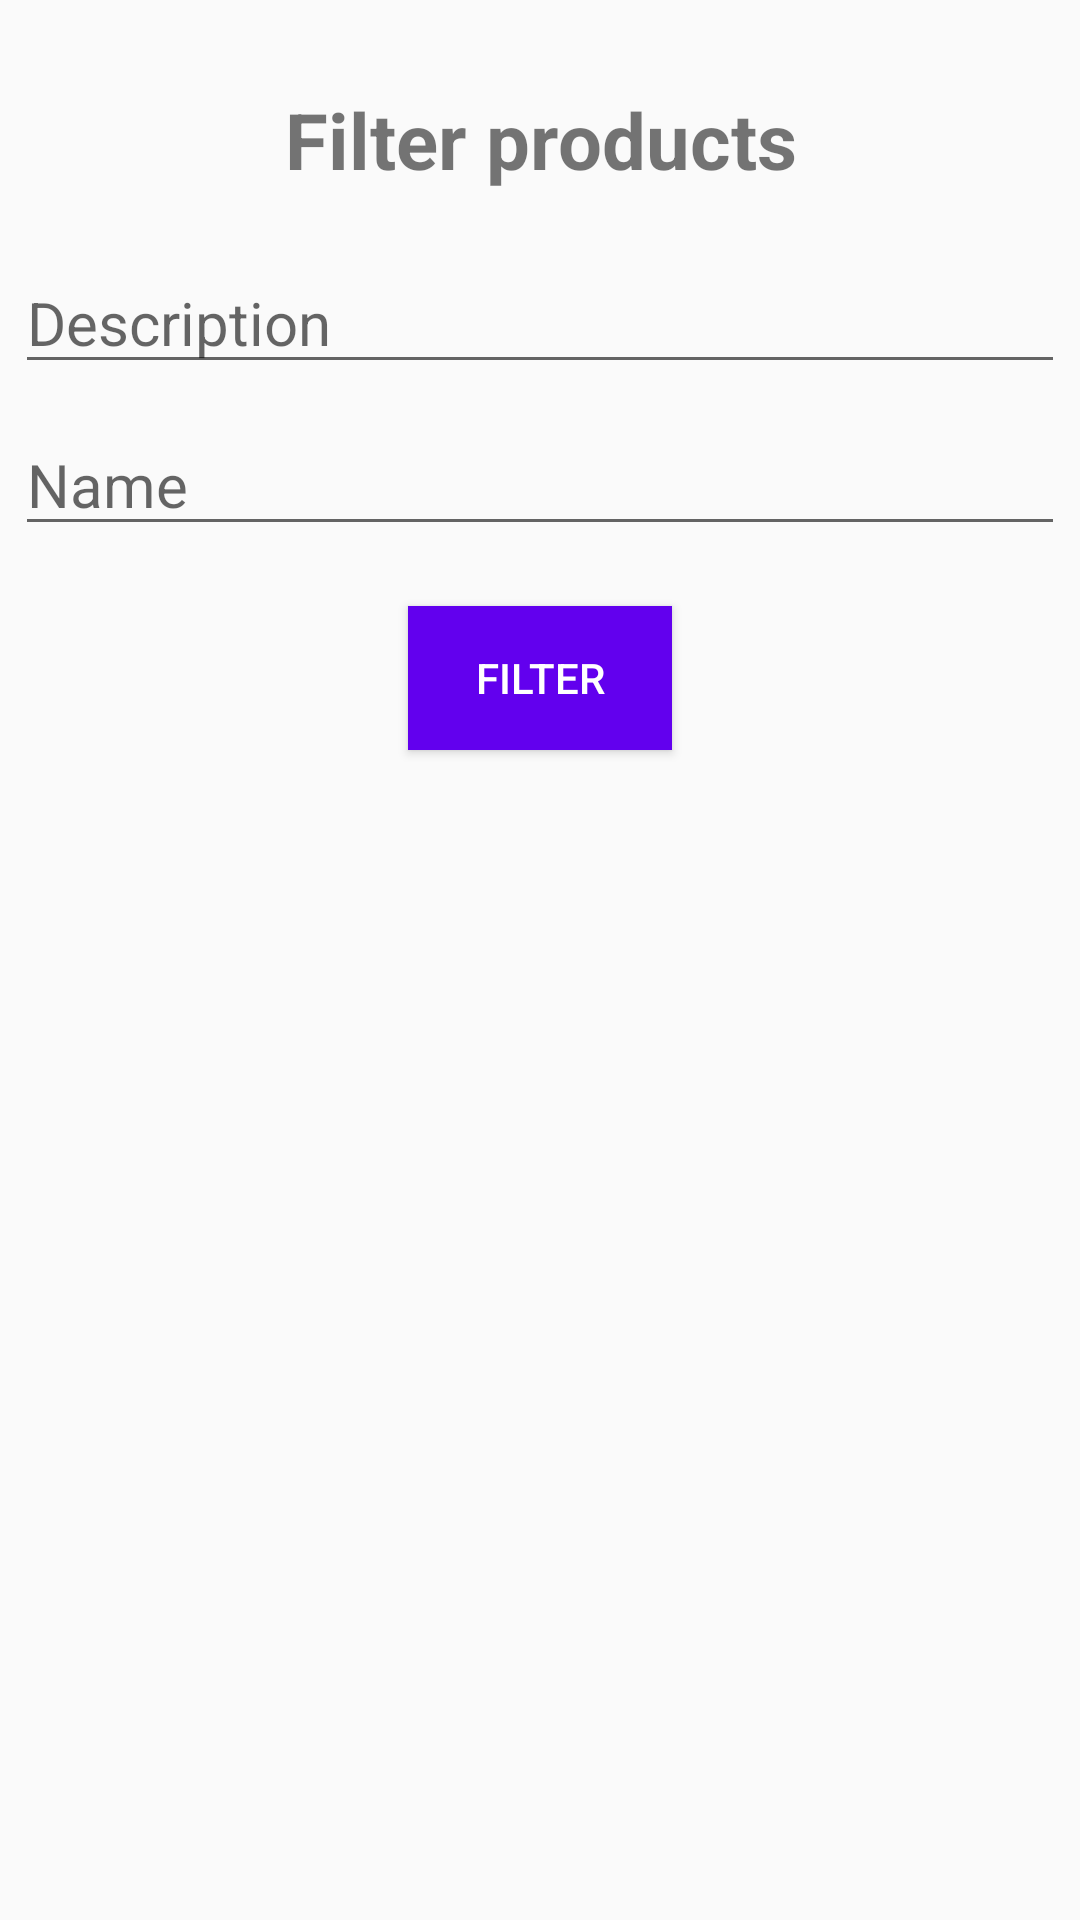

Here is an Android app screen rendered from its layout file. Give the layout XML and the strings, colors and styles it references.
<!-- AndroidManifest.xml: application theme AppTheme -->
<!-- res/layout/filter_fragment.xml -->
<?xml version="1.0" encoding="utf-8"?>
<LinearLayout
    xmlns:android="http://schemas.android.com/apk/res/android"
    android:orientation="vertical"
    xmlns:app="http://schemas.android.com/apk/res-auto"
    xmlns:tools="http://schemas.android.com/tools"
    android:layout_width="350dp"
    android:padding="5dp"
    android:id="@id/filter"
    android:layout_height="wrap_content"
    android:layout_gravity="top|center"
    >
    <TextView
        android:layout_width="match_parent"
        android:layout_height="wrap_content"
        android:gravity="center"
        android:layout_marginTop="24dp"
        android:text="Filter products"
        android:textSize="26dp"
        android:textStyle="bold"/>

    <EditText
        android:id="@id/desc"
        android:layout_width="match_parent"
        android:layout_height="wrap_content"
        android:layout_marginTop="20dp"
        android:textSize="20dp"
        android:hint="Description" />


    <EditText
        android:id="@id/name"
        android:layout_width="match_parent"
        android:layout_height="wrap_content"
        android:layout_marginTop="10dp"
        android:textSize="20dp"
        android:hint="Name"/>


    <Button
        android:id="@id/filter"
        android:layout_width="wrap_content"
        android:layout_height="wrap_content"
        android:layout_marginTop="20dp"
        android:layout_marginBottom="20dp"
        android:layout_gravity="center"
        android:text="Filter"
        android:textColor="@android:color/white"
        android:background="@color/colorPrimary" />
</LinearLayout>
<!-- resources referenced by this layout -->
<resources>
  <color name="colorPrimary">#6200EE</color>
  <style name="AppTheme" parent="Theme.AppCompat.Light.DarkActionBar">
          
          <item name="colorPrimary">@color/yellow</item>
          <item name="colorPrimaryDark">@color/colorPrimaryDark</item>
          <item name="colorAccent">@color/colorAccent</item>
          <item name="actionMenuTextColor">@color/colorPrimaryDark</item>
      </style>
  <color name="yellow">#FFF275</color>
  <color name="colorPrimaryDark">#3700B3</color>
  <color name="colorAccent">#03DAC5</color>
</resources>
